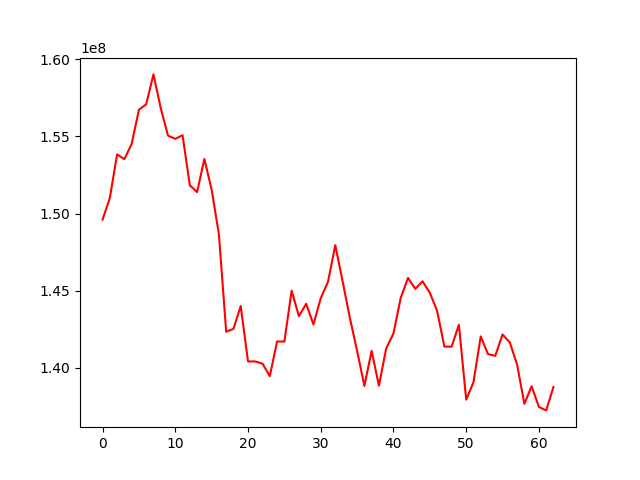

Source data for this figure (header and first rows):
, 0
0, 149602249
1, 151008485
2, 153832319
3, 153526481
4, 154504399
5, 156730020
6, 157082372
7, 159022019
8, 156836688
9, 155053518
10, 154844376
11, 155078277
12, 151831909
13, 151391063
14, 153538906
15, 151555496
16, 148648190
17, 142334291
18, 142520814
19, 144003552
20, 140408904
21, 140406839
22, 140262445
23, 139452413
24, 141704194
25, 141695852
26, 144999571
27, 143344821
28, 144147168
29, 142802772
30, 144508314
31, 145568870
32, 147946749
33, 145625392
34, 143243144
35, 141105181
36, 138819175
37, 141096522
38, 138834865
39, 141249395
40, 142226768
41, 144527276
42, 145822926
43, 145117166
44, 145604243
45, 144862271
46, 143696603
47, 141369944
48, 141367606
49, 142787234
50, 137932298
51, 139052668
52, 142030687
53, 140883895
54, 140772981
55, 142156244
56, 141637946
57, 140201784
58, 137658298
59, 138798078
... 3 more rows
